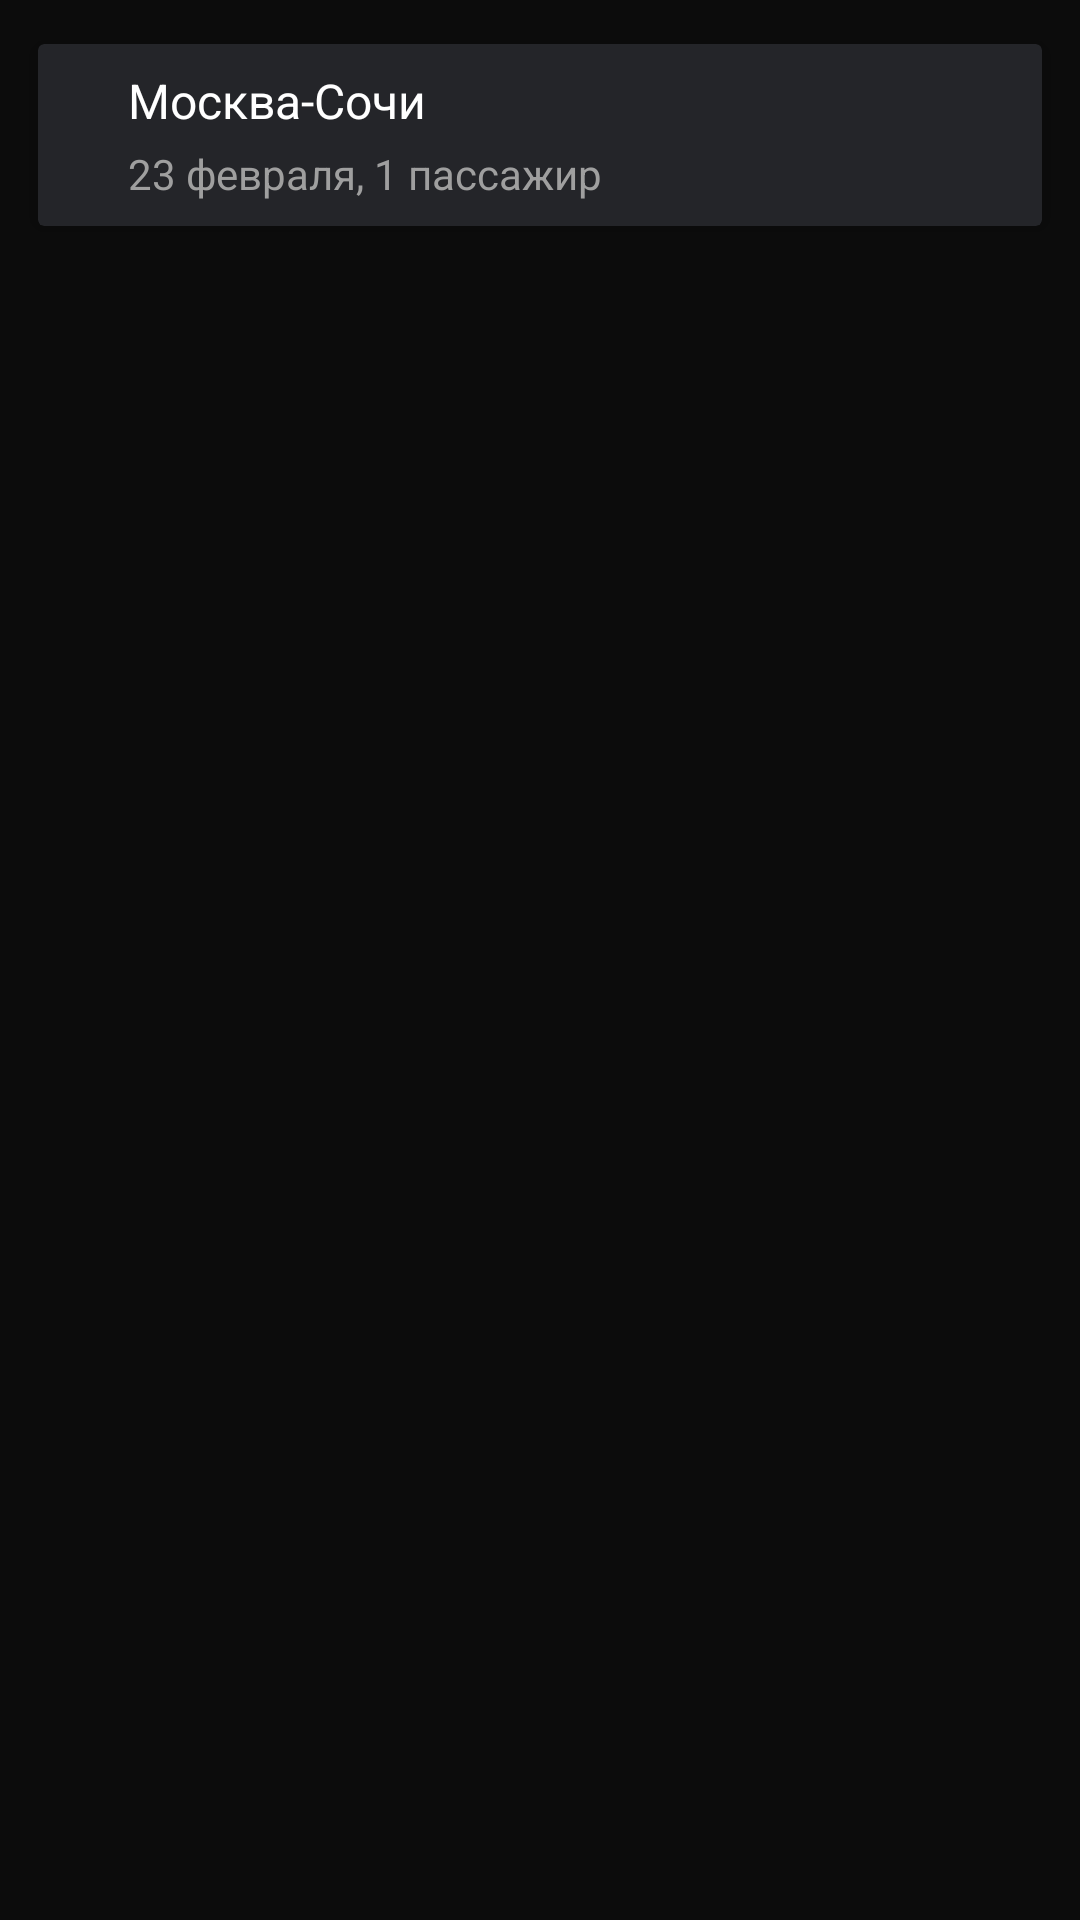

This screen was rendered from an Android layout file. Write that file and the resources it references.
<!-- AndroidManifest.xml: application theme Theme.Tickets -->
<!-- res/layout/fragment_all_tickets.xml -->
<?xml version="1.0" encoding="utf-8"?>
<FrameLayout xmlns:android="http://schemas.android.com/apk/res/android"
    xmlns:app="http://schemas.android.com/apk/res-auto"
    xmlns:tools="http://schemas.android.com/tools"
    android:id="@+id/AllTicketsFragment"
    android:layout_width="match_parent"
    android:layout_height="match_parent"
    android:background="@color/black"
    tools:context=".ui.AllTickets.AllTicketsFragment">


    <LinearLayout
        android:layout_width="match_parent"
        android:layout_height="match_parent"
        android:orientation="vertical">

        <androidx.cardview.widget.CardView
            android:id="@+id/cardTicketsAll"
            android:layout_width="match_parent"
            android:layout_height="wrap_content"
            android:layout_margin="8dp"
            android:layout_weight="0"
            app:cardBackgroundColor="@color/grey2"
            app:cardElevation="4dp"
            app:cardUseCompatPadding="true">

            <LinearLayout
                android:layout_width="match_parent"
                android:layout_height="wrap_content"
                android:orientation="horizontal">


                <ImageView
                    android:id="@+id/im_go_back_from_AllTickets"
                    android:layout_width="14dp"
                    android:layout_height="12dp"
                    android:layout_gravity="center"
                    android:layout_marginLeft="8dp"
                    android:src="@drawable/back_blue" />

                <LinearLayout
                    android:layout_width="0dp"
                    android:layout_height="wrap_content"
                    android:layout_weight="1"
                    android:orientation="vertical"
                    android:paddingLeft="8dp">

                    <LinearLayout
                        android:layout_width="wrap_content"
                        android:layout_height="wrap_content"
                        android:orientation="horizontal"
                        android:paddingTop="8dp"
                        android:paddingBottom="2dp">


                        <TextView
                            android:id="@+id/textView1"
                            android:layout_width="wrap_content"
                            android:layout_height="wrap_content"
                            android:layout_weight="1"
                            android:text="Москва"
                            android:textColor="@color/white"
                            android:textSize="16sp" />

                        <TextView
                            android:id="@+id/textView2"
                            android:layout_width="wrap_content"
                            android:layout_height="wrap_content"
                            android:layout_weight="1"
                            android:text="-"
                            android:textColor="@color/white"
                            android:textSize="16sp" />

                        <TextView
                            android:id="@+id/textView3"
                            android:layout_width="wrap_content"
                            android:layout_height="wrap_content"
                            android:layout_weight="1"
                            android:text="Сочи"
                            android:textColor="@android:color/white"
                            android:textSize="16sp" />
                    </LinearLayout>


                    <LinearLayout
                        android:layout_width="wrap_content"
                        android:layout_height="wrap_content"
                        android:orientation="horizontal"
                        android:paddingTop="2dp"
                        android:paddingBottom="8dp">

                        <TextView
                            android:id="@+id/textView4"
                            android:layout_width="wrap_content"
                            android:layout_height="wrap_content"
                            android:layout_weight="1"
                            android:gravity="center"
                            android:text="23 февраля"
                            android:textColor="@color/grey6"
                            android:textSize="14sp" />

                        <TextView
                            android:id="@+id/textView6"
                            android:layout_width="wrap_content"
                            android:layout_height="wrap_content"
                            android:layout_weight="1"
                            android:gravity="center"
                            android:text=", "
                            android:textColor="@color/grey6"
                            android:textSize="14sp" />

                        <TextView
                            android:id="@+id/textView5"
                            android:layout_width="wrap_content"
                            android:layout_height="wrap_content"
                            android:layout_weight="1"
                            android:gravity="center"
                            android:text="1 пассажир"
                            android:textColor="@color/grey6"
                            android:textSize="14sp" />
                    </LinearLayout>

                </LinearLayout>
            </LinearLayout>
        </androidx.cardview.widget.CardView>



        <androidx.recyclerview.widget.RecyclerView
            android:id="@+id/rc_tickets"
            android:layout_width="match_parent"
            android:layout_height="wrap_content"
            app:layoutManager="androidx.recyclerview.widget.LinearLayoutManager"
            android:orientation="vertical" />


    </LinearLayout>


</FrameLayout>
<!-- resources referenced by this layout -->
<resources>
  <color name="black">#FF0C0C0C</color>
  <color name="grey2">#FF242529</color>
  <color name="grey6">#FF9F9F9F</color>
  <color name="white">#FFFFFFFF</color>
  <style name="Theme.Tickets" parent="Theme.MaterialComponents.DayNight.DarkActionBar">
          
          <item name="colorPrimary">@color/black</item>
          <item name="colorPrimaryVariant">@color/black</item>
          <item name="colorOnPrimary">@color/white</item>
          
          <item name="colorSecondary">@color/teal_200</item>
          <item name="colorSecondaryVariant">@color/teal_700</item>
          <item name="colorOnSecondary">@color/black</item>
          <item name="windowActionBar">false</item>
          <item name="windowNoTitle">true</item>
          
          <item name="android:statusBarColor">?attr/colorPrimaryVariant</item>
          
      </style>
  <color name="teal_200">#FF03DAC5</color>
  <color name="teal_700">#FF018786</color>
</resources>
